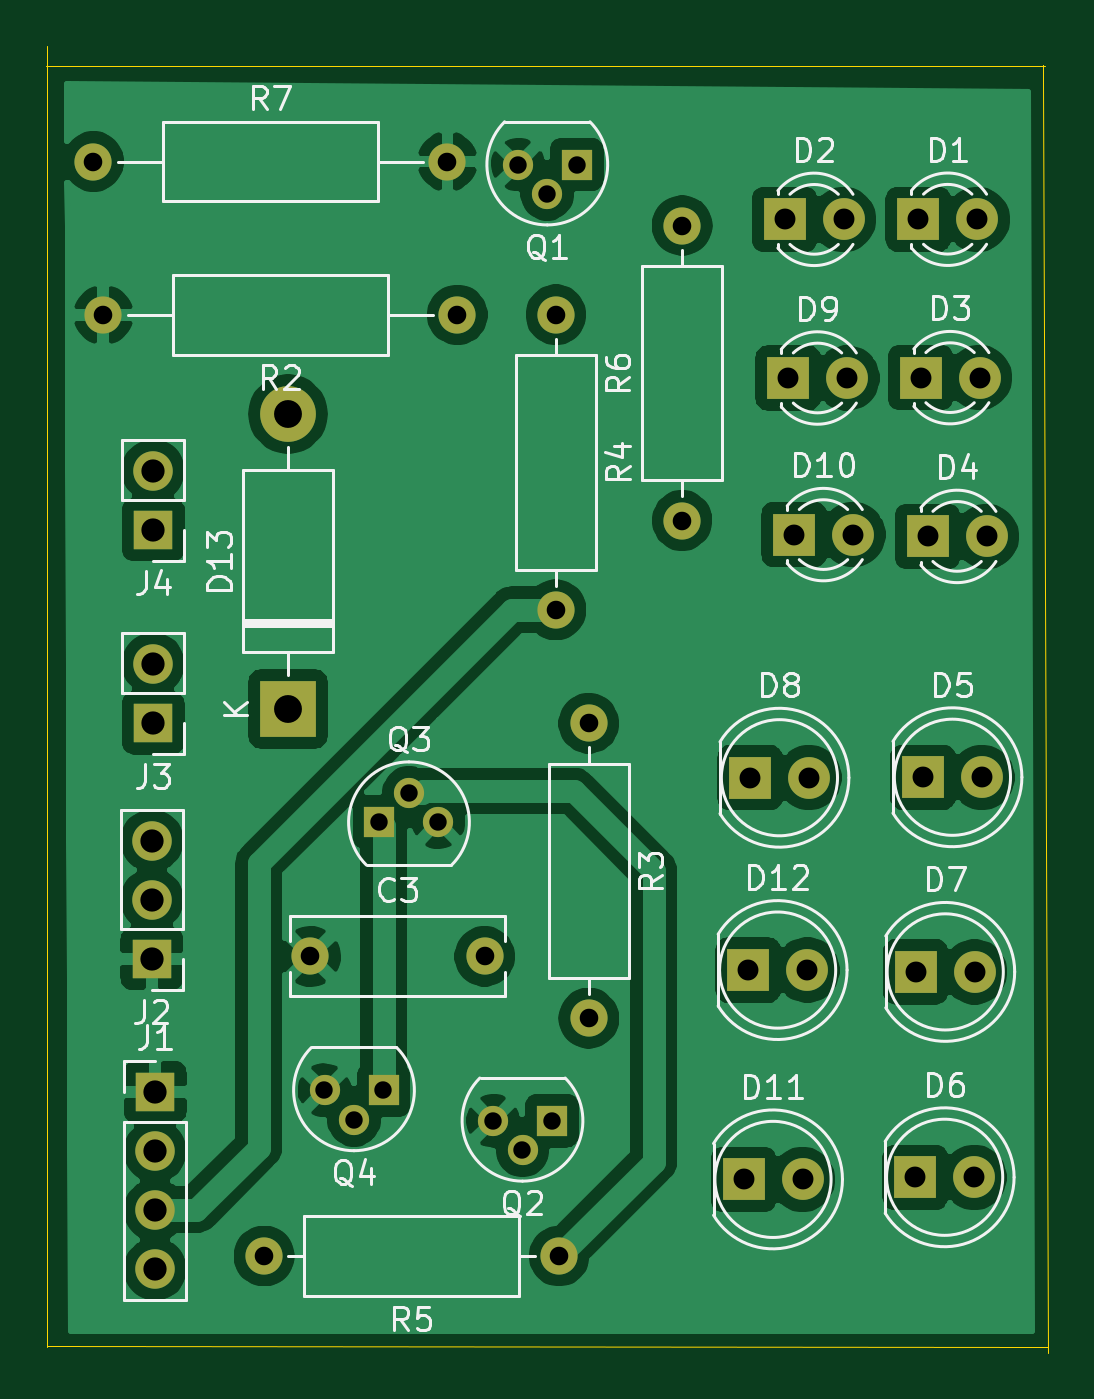
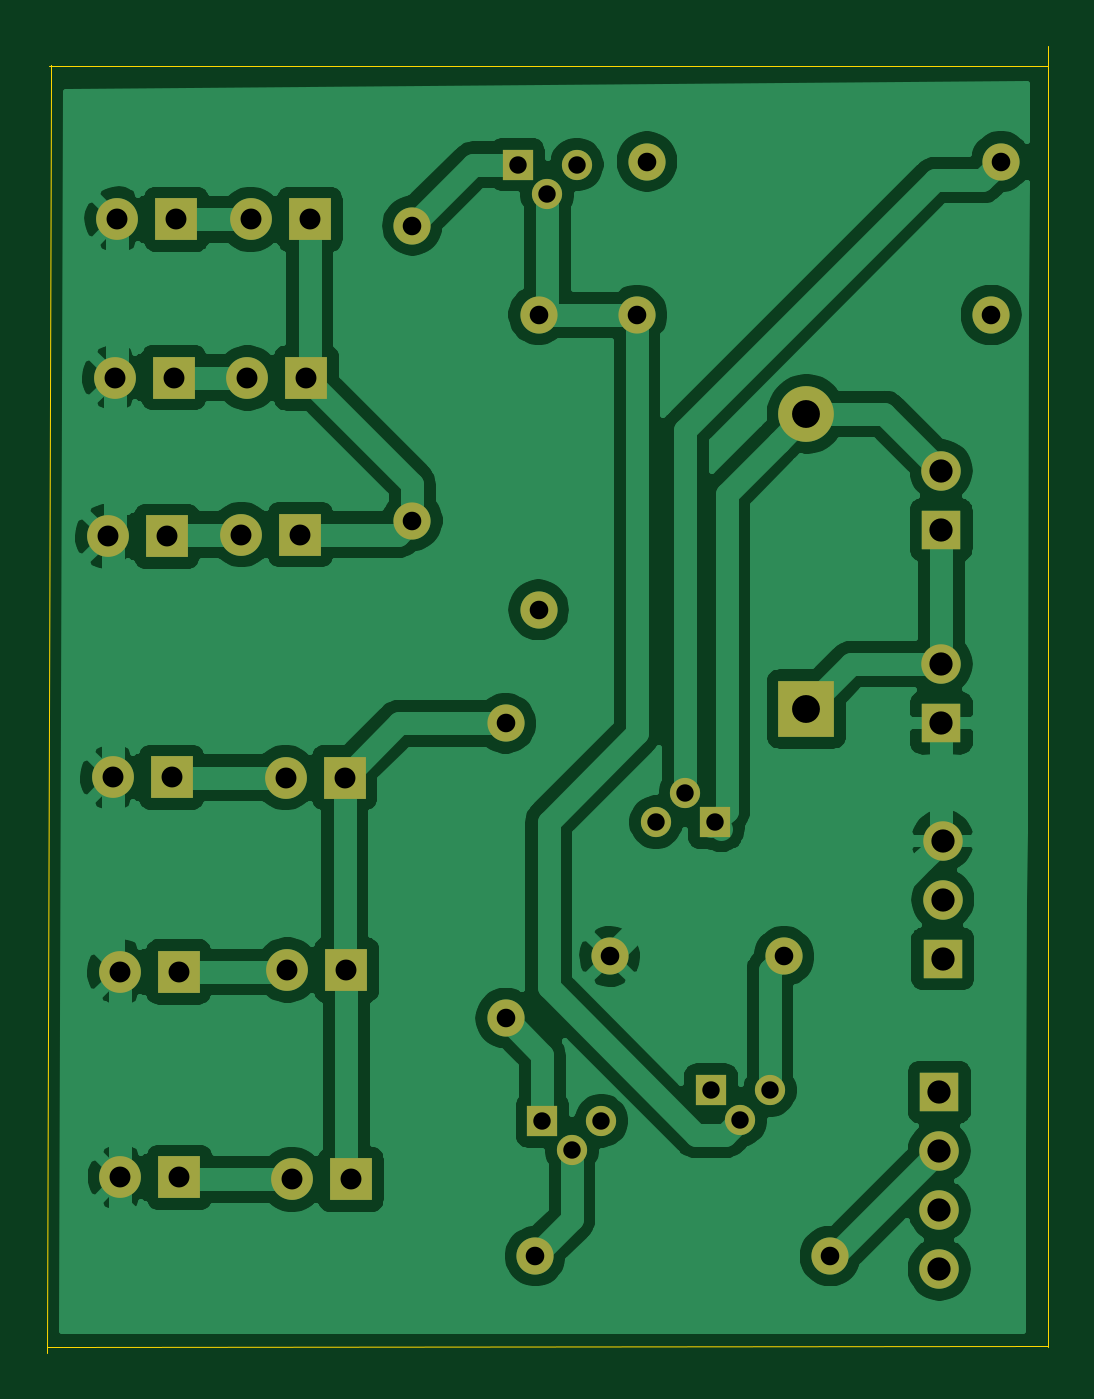
Circuit board: 11 layer files. Board 43.1 x 56.2 mm.
- bottom_copper: 25-station-led-alarm-B_Cu.gbr (101335 bytes)
- bottom_mask: 25-station-led-alarm-B_Mask.gbr (2989 bytes)
- paste: 25-station-led-alarm-B_Paste.gbr (466 bytes)
- bottom_silk: 25-station-led-alarm-B_SilkS.gbr (467 bytes)
- outline: 25-station-led-alarm-Edge_Cuts.gbr (822 bytes)
- top_copper: 25-station-led-alarm-F_Cu.gbr (109091 bytes)
- top_mask: 25-station-led-alarm-F_Mask.gbr (2989 bytes)
- paste: 25-station-led-alarm-F_Paste.gbr (466 bytes)
- top_silk: 25-station-led-alarm-F_SilkS.gbr (28856 bytes)
- drill: 25-station-led-alarm-NPTH.drl (274 bytes)
- drill: 25-station-led-alarm-PTH.drl (1393 bytes)

=== bottom_copper: 25-station-led-alarm-B_Cu.gbr (101335 bytes, source omitted) ===
=== bottom_mask: 25-station-led-alarm-B_Mask.gbr ===
%TF.GenerationSoftware,KiCad,Pcbnew,(5.1.0)-1*%
%TF.CreationDate,2021-11-19T17:00:51+02:00*%
%TF.ProjectId,25-station-led-alarm,32352d73-7461-4746-996f-6e2d6c65642d,rev?*%
%TF.SameCoordinates,Original*%
%TF.FileFunction,Soldermask,Bot*%
%TF.FilePolarity,Negative*%
%FSLAX46Y46*%
G04 Gerber Fmt 4.6, Leading zero omitted, Abs format (unit mm)*
G04 Created by KiCad (PCBNEW (5.1.0)-1) date 2021-11-19 17:00:51*
%MOMM*%
%LPD*%
G04 APERTURE LIST*
%ADD10R,1.800000X1.800000*%
%ADD11C,1.800000*%
%ADD12R,1.700000X1.700000*%
%ADD13O,1.700000X1.700000*%
%ADD14R,1.300000X1.300000*%
%ADD15C,1.300000*%
%ADD16R,2.400000X2.400000*%
%ADD17O,2.400000X2.400000*%
%ADD18C,1.600000*%
%ADD19O,1.600000X1.600000*%
G04 APERTURE END LIST*
D10*
%TO.C,D1*%
X95105220Y-107477560D03*
D11*
X97645220Y-107477560D03*
%TD*%
D12*
%TO.C,J1*%
X62252860Y-145059400D03*
D13*
X62252860Y-147599400D03*
X62252860Y-150139400D03*
X62252860Y-152679400D03*
%TD*%
D12*
%TO.C,J2*%
X62113160Y-139311380D03*
D13*
X62113160Y-136771380D03*
X62113160Y-134231380D03*
%TD*%
D12*
%TO.C,J3*%
X62166500Y-129164080D03*
D13*
X62166500Y-126624080D03*
%TD*%
%TO.C,J4*%
X62174120Y-118303040D03*
D12*
X62174120Y-120843040D03*
%TD*%
D14*
%TO.C,Q3*%
X71912480Y-133438900D03*
D15*
X74452480Y-133438900D03*
X73182480Y-132168900D03*
%TD*%
%TO.C,Q4*%
X70815200Y-146248120D03*
X69545200Y-144978120D03*
D14*
X72085200Y-144978120D03*
%TD*%
D10*
%TO.C,D2*%
X89354660Y-107482640D03*
D11*
X91894660Y-107482640D03*
%TD*%
%TO.C,D3*%
X97746820Y-114297460D03*
D10*
X95206820Y-114297460D03*
%TD*%
%TO.C,D4*%
X95509080Y-121132600D03*
D11*
X98049080Y-121132600D03*
%TD*%
%TO.C,D5*%
X97848469Y-131500561D03*
D10*
X95308469Y-131500561D03*
%TD*%
%TO.C,D6*%
X94973140Y-148722080D03*
D11*
X97513140Y-148722080D03*
%TD*%
%TO.C,D7*%
X97538540Y-139880340D03*
D10*
X94998540Y-139880340D03*
%TD*%
%TO.C,D8*%
X87861140Y-131521200D03*
D11*
X90401140Y-131521200D03*
%TD*%
D10*
%TO.C,D9*%
X89499440Y-114312700D03*
D11*
X92039440Y-114312700D03*
%TD*%
%TO.C,D10*%
X92295980Y-121053860D03*
D10*
X89755980Y-121053860D03*
%TD*%
D11*
%TO.C,D11*%
X90124280Y-148813520D03*
D10*
X87584280Y-148813520D03*
%TD*%
%TO.C,D12*%
X87782400Y-139801600D03*
D11*
X90322400Y-139801600D03*
%TD*%
D16*
%TO.C,D13*%
X67972940Y-128559560D03*
D17*
X67972940Y-115859560D03*
%TD*%
D15*
%TO.C,Q1*%
X79136240Y-106392980D03*
X77866240Y-105122980D03*
D14*
X80406240Y-105122980D03*
%TD*%
%TO.C,Q2*%
X79339440Y-146288760D03*
D15*
X76799440Y-146288760D03*
X78069440Y-147558760D03*
%TD*%
D18*
%TO.C,R2*%
X75265280Y-111597440D03*
D19*
X60025280Y-111597440D03*
%TD*%
D18*
%TO.C,R3*%
X80921860Y-129179320D03*
D19*
X80921860Y-141879320D03*
%TD*%
D18*
%TO.C,R4*%
X79504540Y-111589820D03*
D19*
X79504540Y-124289820D03*
%TD*%
%TO.C,R5*%
X66946780Y-152115520D03*
D18*
X79646780Y-152115520D03*
%TD*%
D19*
%TO.C,R6*%
X84940140Y-107749340D03*
D18*
X84940140Y-120449340D03*
%TD*%
D19*
%TO.C,R7*%
X74838560Y-104993440D03*
D18*
X59598560Y-104993440D03*
%TD*%
%TO.C,C3*%
X68940680Y-139214860D03*
X76440680Y-139214860D03*
%TD*%
M02*

=== paste: 25-station-led-alarm-B_Paste.gbr ===
%TF.GenerationSoftware,KiCad,Pcbnew,(5.1.0)-1*%
%TF.CreationDate,2021-11-19T17:00:51+02:00*%
%TF.ProjectId,25-station-led-alarm,32352d73-7461-4746-996f-6e2d6c65642d,rev?*%
%TF.SameCoordinates,Original*%
%TF.FileFunction,Paste,Bot*%
%TF.FilePolarity,Positive*%
%FSLAX46Y46*%
G04 Gerber Fmt 4.6, Leading zero omitted, Abs format (unit mm)*
G04 Created by KiCad (PCBNEW (5.1.0)-1) date 2021-11-19 17:00:51*
%MOMM*%
%LPD*%
G04 APERTURE LIST*
G04 APERTURE END LIST*
M02*

=== bottom_silk: 25-station-led-alarm-B_SilkS.gbr ===
%TF.GenerationSoftware,KiCad,Pcbnew,(5.1.0)-1*%
%TF.CreationDate,2021-11-19T17:00:51+02:00*%
%TF.ProjectId,25-station-led-alarm,32352d73-7461-4746-996f-6e2d6c65642d,rev?*%
%TF.SameCoordinates,Original*%
%TF.FileFunction,Legend,Bot*%
%TF.FilePolarity,Positive*%
%FSLAX46Y46*%
G04 Gerber Fmt 4.6, Leading zero omitted, Abs format (unit mm)*
G04 Created by KiCad (PCBNEW (5.1.0)-1) date 2021-11-19 17:00:51*
%MOMM*%
%LPD*%
G04 APERTURE LIST*
G04 APERTURE END LIST*
M02*

=== outline: 25-station-led-alarm-Edge_Cuts.gbr ===
%TF.GenerationSoftware,KiCad,Pcbnew,(5.1.0)-1*%
%TF.CreationDate,2021-11-19T17:00:51+02:00*%
%TF.ProjectId,25-station-led-alarm,32352d73-7461-4746-996f-6e2d6c65642d,rev?*%
%TF.SameCoordinates,Original*%
%TF.FileFunction,Profile,NP*%
%FSLAX46Y46*%
G04 Gerber Fmt 4.6, Leading zero omitted, Abs format (unit mm)*
G04 Created by KiCad (PCBNEW (5.1.0)-1) date 2021-11-19 17:00:51*
%MOMM*%
%LPD*%
G04 APERTURE LIST*
%ADD10C,0.050000*%
G04 APERTURE END LIST*
D10*
X100685600Y-156265880D02*
X100492560Y-101569520D01*
X99999800Y-156014420D02*
X100683060Y-156009340D01*
X100487480Y-100858320D02*
X100484940Y-100863400D01*
X100484940Y-101574600D02*
X100487480Y-100858320D01*
X57584340Y-100017580D02*
X57584340Y-156017580D01*
X100576720Y-100860860D02*
X57576720Y-100860860D01*
X57584340Y-156000000D02*
X100000000Y-156017580D01*
M02*

=== top_copper: 25-station-led-alarm-F_Cu.gbr (109091 bytes, source omitted) ===
=== top_mask: 25-station-led-alarm-F_Mask.gbr ===
%TF.GenerationSoftware,KiCad,Pcbnew,(5.1.0)-1*%
%TF.CreationDate,2021-11-19T17:00:51+02:00*%
%TF.ProjectId,25-station-led-alarm,32352d73-7461-4746-996f-6e2d6c65642d,rev?*%
%TF.SameCoordinates,Original*%
%TF.FileFunction,Soldermask,Top*%
%TF.FilePolarity,Negative*%
%FSLAX46Y46*%
G04 Gerber Fmt 4.6, Leading zero omitted, Abs format (unit mm)*
G04 Created by KiCad (PCBNEW (5.1.0)-1) date 2021-11-19 17:00:51*
%MOMM*%
%LPD*%
G04 APERTURE LIST*
%ADD10R,1.800000X1.800000*%
%ADD11C,1.800000*%
%ADD12R,1.700000X1.700000*%
%ADD13O,1.700000X1.700000*%
%ADD14R,1.300000X1.300000*%
%ADD15C,1.300000*%
%ADD16R,2.400000X2.400000*%
%ADD17O,2.400000X2.400000*%
%ADD18C,1.600000*%
%ADD19O,1.600000X1.600000*%
G04 APERTURE END LIST*
D10*
%TO.C,D1*%
X95105220Y-107477560D03*
D11*
X97645220Y-107477560D03*
%TD*%
D12*
%TO.C,J1*%
X62252860Y-145059400D03*
D13*
X62252860Y-147599400D03*
X62252860Y-150139400D03*
X62252860Y-152679400D03*
%TD*%
D12*
%TO.C,J2*%
X62113160Y-139311380D03*
D13*
X62113160Y-136771380D03*
X62113160Y-134231380D03*
%TD*%
D12*
%TO.C,J3*%
X62166500Y-129164080D03*
D13*
X62166500Y-126624080D03*
%TD*%
%TO.C,J4*%
X62174120Y-118303040D03*
D12*
X62174120Y-120843040D03*
%TD*%
D14*
%TO.C,Q3*%
X71912480Y-133438900D03*
D15*
X74452480Y-133438900D03*
X73182480Y-132168900D03*
%TD*%
%TO.C,Q4*%
X70815200Y-146248120D03*
X69545200Y-144978120D03*
D14*
X72085200Y-144978120D03*
%TD*%
D10*
%TO.C,D2*%
X89354660Y-107482640D03*
D11*
X91894660Y-107482640D03*
%TD*%
%TO.C,D3*%
X97746820Y-114297460D03*
D10*
X95206820Y-114297460D03*
%TD*%
%TO.C,D4*%
X95509080Y-121132600D03*
D11*
X98049080Y-121132600D03*
%TD*%
%TO.C,D5*%
X97848469Y-131500561D03*
D10*
X95308469Y-131500561D03*
%TD*%
%TO.C,D6*%
X94973140Y-148722080D03*
D11*
X97513140Y-148722080D03*
%TD*%
%TO.C,D7*%
X97538540Y-139880340D03*
D10*
X94998540Y-139880340D03*
%TD*%
%TO.C,D8*%
X87861140Y-131521200D03*
D11*
X90401140Y-131521200D03*
%TD*%
D10*
%TO.C,D9*%
X89499440Y-114312700D03*
D11*
X92039440Y-114312700D03*
%TD*%
%TO.C,D10*%
X92295980Y-121053860D03*
D10*
X89755980Y-121053860D03*
%TD*%
D11*
%TO.C,D11*%
X90124280Y-148813520D03*
D10*
X87584280Y-148813520D03*
%TD*%
%TO.C,D12*%
X87782400Y-139801600D03*
D11*
X90322400Y-139801600D03*
%TD*%
D16*
%TO.C,D13*%
X67972940Y-128559560D03*
D17*
X67972940Y-115859560D03*
%TD*%
D15*
%TO.C,Q1*%
X79136240Y-106392980D03*
X77866240Y-105122980D03*
D14*
X80406240Y-105122980D03*
%TD*%
%TO.C,Q2*%
X79339440Y-146288760D03*
D15*
X76799440Y-146288760D03*
X78069440Y-147558760D03*
%TD*%
D18*
%TO.C,R2*%
X75265280Y-111597440D03*
D19*
X60025280Y-111597440D03*
%TD*%
D18*
%TO.C,R3*%
X80921860Y-129179320D03*
D19*
X80921860Y-141879320D03*
%TD*%
D18*
%TO.C,R4*%
X79504540Y-111589820D03*
D19*
X79504540Y-124289820D03*
%TD*%
%TO.C,R5*%
X66946780Y-152115520D03*
D18*
X79646780Y-152115520D03*
%TD*%
D19*
%TO.C,R6*%
X84940140Y-107749340D03*
D18*
X84940140Y-120449340D03*
%TD*%
D19*
%TO.C,R7*%
X74838560Y-104993440D03*
D18*
X59598560Y-104993440D03*
%TD*%
%TO.C,C3*%
X68940680Y-139214860D03*
X76440680Y-139214860D03*
%TD*%
M02*

=== paste: 25-station-led-alarm-F_Paste.gbr ===
%TF.GenerationSoftware,KiCad,Pcbnew,(5.1.0)-1*%
%TF.CreationDate,2021-11-19T17:00:51+02:00*%
%TF.ProjectId,25-station-led-alarm,32352d73-7461-4746-996f-6e2d6c65642d,rev?*%
%TF.SameCoordinates,Original*%
%TF.FileFunction,Paste,Top*%
%TF.FilePolarity,Positive*%
%FSLAX46Y46*%
G04 Gerber Fmt 4.6, Leading zero omitted, Abs format (unit mm)*
G04 Created by KiCad (PCBNEW (5.1.0)-1) date 2021-11-19 17:00:51*
%MOMM*%
%LPD*%
G04 APERTURE LIST*
G04 APERTURE END LIST*
M02*

=== top_silk: 25-station-led-alarm-F_SilkS.gbr (28856 bytes, source omitted) ===
=== drill: 25-station-led-alarm-NPTH.drl ===
M48
; DRILL file {KiCad (5.1.0)-1} date 19-Nov-21 17:00:48
; FORMAT={-:-/ absolute / metric / decimal}
; #@! TF.CreationDate,2021-11-19T17:00:48+02:00
; #@! TF.GenerationSoftware,Kicad,Pcbnew,(5.1.0)-1
; #@! TF.FileFunction,NonPlated,1,2,NPTH
FMAT,2
METRIC
%
G90
G05
T0
M30

=== drill: 25-station-led-alarm-PTH.drl ===
M48
; DRILL file {KiCad (5.1.0)-1} date 19-Nov-21 17:00:48
; FORMAT={-:-/ absolute / metric / decimal}
; #@! TF.CreationDate,2021-11-19T17:00:48+02:00
; #@! TF.GenerationSoftware,Kicad,Pcbnew,(5.1.0)-1
; #@! TF.FileFunction,Plated,1,2,PTH
FMAT,2
METRIC
T1C0.750
T2C0.800
T3C0.900
T4C1.000
T5C1.200
%
G90
G05
T1
X78.069Y-147.559
X73.182Y-132.169
X69.545Y-144.978
X70.815Y-146.248
X72.085Y-144.978
X76.799Y-146.289
X79.339Y-146.289
X77.866Y-105.123
X79.136Y-106.393
X80.406Y-105.123
X71.912Y-133.439
X74.452Y-133.439
T2
X79.505Y-111.59
X79.505Y-124.29
X59.599Y-104.993
X74.839Y-104.993
X60.025Y-111.597
X75.265Y-111.597
X68.941Y-139.215
X76.441Y-139.215
X84.94Y-107.749
X84.94Y-120.449
X66.947Y-152.116
X79.647Y-152.116
X80.922Y-129.179
X80.922Y-141.879
T3
X94.999Y-139.88
X97.539Y-139.88
X87.584Y-148.814
X90.124Y-148.814
X89.355Y-107.483
X91.895Y-107.483
X95.308Y-131.501
X97.848Y-131.501
X89.756Y-121.054
X92.296Y-121.054
X87.861Y-131.521
X90.401Y-131.521
X89.499Y-114.313
X92.039Y-114.313
X95.207Y-114.297
X97.747Y-114.297
X94.973Y-148.722
X97.513Y-148.722
X87.782Y-139.802
X90.322Y-139.802
X95.105Y-107.478
X97.645Y-107.478
X95.509Y-121.133
X98.049Y-121.133
T4
X62.113Y-134.231
X62.113Y-136.771
X62.113Y-139.311
X62.174Y-118.303
X62.174Y-120.843
X62.253Y-145.059
X62.253Y-147.599
X62.253Y-150.139
X62.253Y-152.679
X62.166Y-126.624
X62.166Y-129.164
T5
X67.973Y-115.86
X67.973Y-128.56
T0
M30

